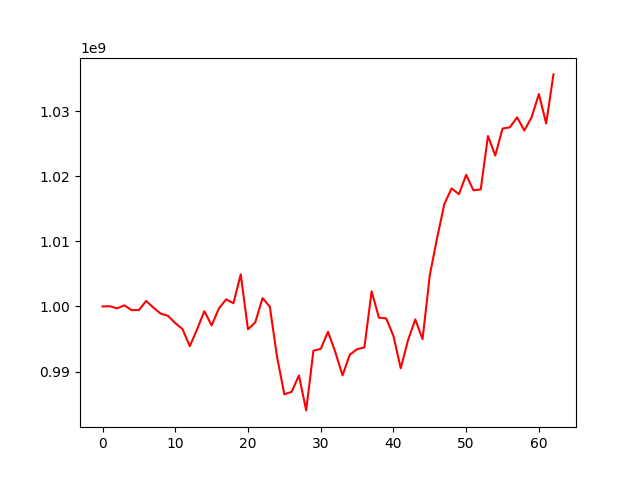

Source data for this figure (header and first rows):
, 0
0, 1000000000
1, 1000032666
2, 999712026
3, 1000163025
4, 999441367
5, 999442337
6, 1000846835
7, 999803214
8, 998894902
9, 998559452
10, 997440774
11, 996512911
12, 993906332
13, 996486263
14, 999273939
15, 997090968
16, 999690416
17, 1001098096
18, 1000492089
19, 1004927032
20, 996479907
21, 997575375
22, 1001276276
23, 999964103
24, 992220490
25, 986506011
26, 986894290
27, 989412628
28, 984042135
29, 993221420
30, 993487302
31, 996109238
32, 993014725
33, 989423075
34, 992602346
35, 993438664
36, 993701362
37, 1002315536
38, 998283131
39, 998161734
40, 995462186
41, 990515586
42, 994795005
43, 998005437
44, 994982936
45, 1004814226
46, 1010494270
47, 1015745447
48, 1018117657
49, 1017234529
50, 1020209287
51, 1017822295
52, 1017968204
53, 1026167693
54, 1023167402
55, 1027311835
56, 1027495510
57, 1029024001
58, 1027000907
59, 1029057204
... 3 more rows
